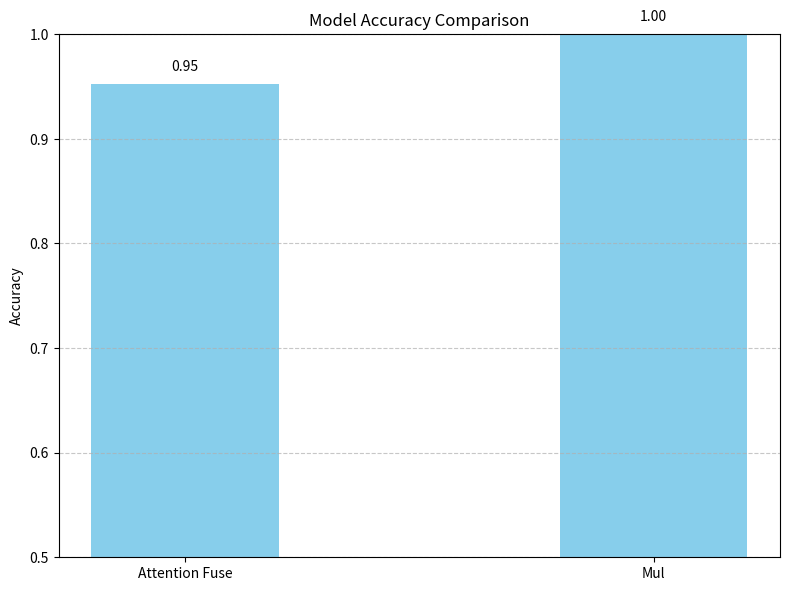

This chart was generated by the following Python code: (Note: this script raises an exception after producing the figure.)
import matplotlib.pyplot as plt
import numpy as np

# Performance comparison chart of fusion methods
title = 'fusion'
acc1 = 0.9524  # Attention Fuse
acc2 = 1.0  # Mul
model_names = ['Attention Fuse', 'Mul']
accuracies = [acc1, acc2]

# # Performance Comparison Diagram of Single Model and Fusion Model
# title = 'model'
# acc1 = 0.8333 # ChnGNN_Module
# acc2 = 0.8571  # Time_Module
# acc3 = 1.0  # Rgb_Module
# acc4 = 1.0 # All
# model_names = ['ChnGNN_Module', 'Time_Module', 'Rgb_Module', 'All']
# accuracies = [acc1, acc2, acc3, acc4]



# x-axis
x = np.arange(len(model_names))
width = 0.4

# Create a drawing
plt.figure(figsize=(8, 6))
bars = plt.bar(x, accuracies, width=width, color='skyblue')

# Add numerical labels for each column
for bar in bars:
    yval = bar.get_height()
    plt.text(bar.get_x() + bar.get_width()/2.0, yval + 0.01, f"{yval:.2f}", ha='center', va='bottom')

plt.xticks(x, model_names)

plt.ylim(0.5, 1.00)
plt.ylabel('Accuracy')
plt.title('Model Accuracy Comparison')
plt.grid(axis='y', linestyle='--', alpha=0.7)

plt.tight_layout()
plt.savefig(f'./results/model_accuracy_bar_{title}.png')
plt.show()
